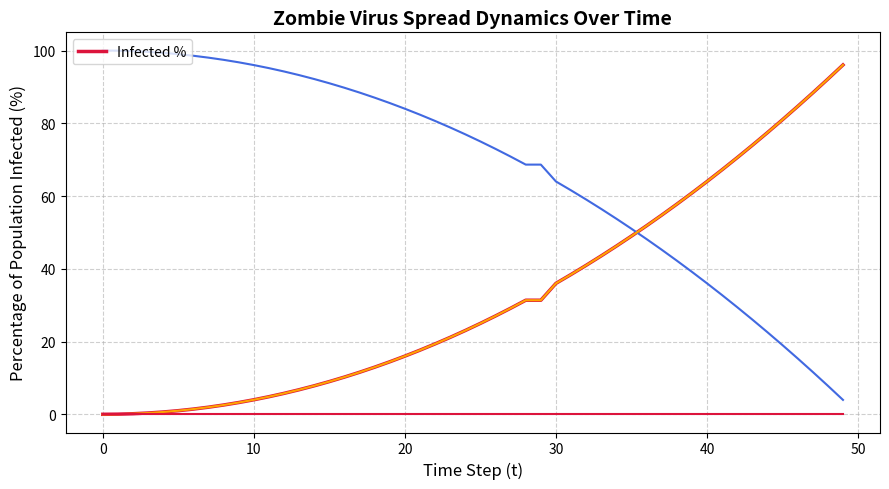

Here is the Python script that generated this plot:

'''


#Define constants for the different states of the forest
burnt_bare = 1 #depicted as a tan color in the figures to show bare ground
alive_forest = 2 #depicted as a green color in the figures to show trees
on_fire = 3 #depicted as a red color in the figures to show flames

p_spread = 1.0 # Chance to spread to adjacent cells.
p_bare = 0.0 # Chance of cell to start as a bare patch.
p_ignite = 0.0 # Chance of cell to start on fire.

#Implement time as a varaible for the model
time_step = 4

nx, ny = 3, 3

def make_forest():
    forest = np.zeros([ny,nx])
    return forest

ori_forest = make_forest()

print(ori_forest)

ori_forest[:, 1] =1
ori_forest[2, :] =1

print(ori_forest)


nx, ny = 10, 10 # Number of cells in X and Y direction

a, b = [ny-2], [nx-2] # Grid cell for initial burning

#creating the main forest array that the rest of the model will build from
ori_forest = np.zeros([ny, nx]) + 2

#setting the outside grid to be 1, so the fire will not spread into the ghost cells

ori_forest[[ny-1], :] = 1
ori_forest[:, [nx-1]] = 1
ori_forest[0, :] = 1
ori_forest[:, 0] = 1

print (ori_forest)

#Randomly generate forest with bare and forested cells
for i in range(1,nx-1): #Set range to avoid ghost nodes
    for j in range(1,ny-1):
        # Roll our "dice" to see if we get a bare spot:
        if np.random.rand() < p_bare:
            ori_forest[j, i] = burnt_bare # 1 is a bare spot randomly generated
        elif np.random.rand() < p_ignite:
            ori_forest[j,i] = on_fire

#Create a copy of the original forest to begin burning

ori_forest[a,b] = on_fire

burn_forest = np.copy(ori_forest)

print(burn_forest)

'''

'''
# Define time steps (e.g., 0 to 9)
time_steps = range(10)

# Create an empty list to save outputs
outputs = []

# Initial state or value
current_value = 1

for t in time_steps:
  # Simulate a step: update the value (e.g., double it each step)
  current_value = current_value * 2

  # Save the output of this step
  outputs.append(current_value)

print(outputs)
# Output: [2, 4, 8, 16, 32, 64, 128, 256, 512, 1024]

'''
'''
import numpy as np

no_outbreak = np.zeros([ny, nx]) + 2

deceased = 0 #depicted as a black color in the figures to show those who perished
immune = 1 #depicted as a tan color in the figures to show those who begin immune
healthy = 2 #depicted as a green color in the figures to show healthy individuals
infected = 3 #depicted as a red color in the figures to show where the virus has spread

p_spread = 1.0 # Chance to spread to adjacent cells
p_immune = 0.2 # Chance of person to start as immune
p_zombie = 0.05 # Chance of infection to begin in a cell
p_fatal = 0.1 # Chance of infected to perish instead of recover

def chance_perish():
    if no_outbreak[j, i] == infected:
        if np.random.rand() < p_fatal:
            infected_pop[j, i] = deceased
            print("You Died :(")
'''     


import numpy as np
import matplotlib.pyplot as plt

# --- SIMULATED DATA SETUP ---
# Let's assume you have a 3D numpy array representing your simulation history.
# Shape: (num_time_steps, grid_rows, grid_cols)
num_steps = 50
rows, cols = 100, 100
total_cells = rows * cols

# Creating dummy history data where the virus spreads over time
# In your real code, this 'grid_history' comes directly from your simulation loop.
grid_history = np.zeros((num_steps, rows, cols))
for t in range(num_steps):
    # Simulating a growing infected zone over time for demonstration
    infected_radius = int((t / num_steps) * (rows // 2))
    grid_history[t, 50-infected_radius:50+infected_radius, 50-infected_radius:50+infected_radius] = 1

# --- STEP 1: CALCULATE PERCENTAGE OVER TIME ---
# Define what value represents "infected" in your grid (e.g., 1)
INFECTED_VALUE = 1

percentages = []
for t in range(num_steps):
    # Count how many cells equal the infected value at time step t
    infected_count = np.sum(grid_history[t] == INFECTED_VALUE)
    
    # Calculate percentage
    pct = (infected_count / total_cells) * 100
    percentages.append(pct)

# --- STEP 2: PLOT THE LOGISTIC/EXPONENTIAL CURVE ---
time_steps = np.arange(num_steps)

plt.figure(figsize=(9, 5))
plt.plot(time_steps, percentages, color='crimson', linewidth=2.5, label='Infected %')

# Formatting the Chart
plt.title('Zombie Virus Spread Dynamics Over Time', fontsize=14, fontweight='bold')
plt.xlabel('Time Step (t)', fontsize=12)
plt.ylabel('Percentage of Population Infected (%)', fontsize=12)
plt.ylim(-5, 105) # Keeps the scale bounded between 0% and 100%
plt.grid(True, linestyle='--', alpha=0.6)
plt.legend(loc='upper left')

pct_susceptible = [np.sum(grid_history[t] == 0) / total_cells * 100 for t in range(num_steps)]
pct_infected    = [np.sum(grid_history[t] == 1) / total_cells * 100 for t in range(num_steps)]
pct_zombie      = [np.sum(grid_history[t] == 2) / total_cells * 100 for t in range(num_steps)]

plt.plot(time_steps, pct_susceptible, color='royalblue', label='Susceptible Humans')
plt.plot(time_steps, pct_infected, color='orange', label='Infected (Incubating)')
plt.plot(time_steps, pct_zombie, color='crimson', label='Active Zombies')

# Display the plot
plt.tight_layout()
plt.show()
